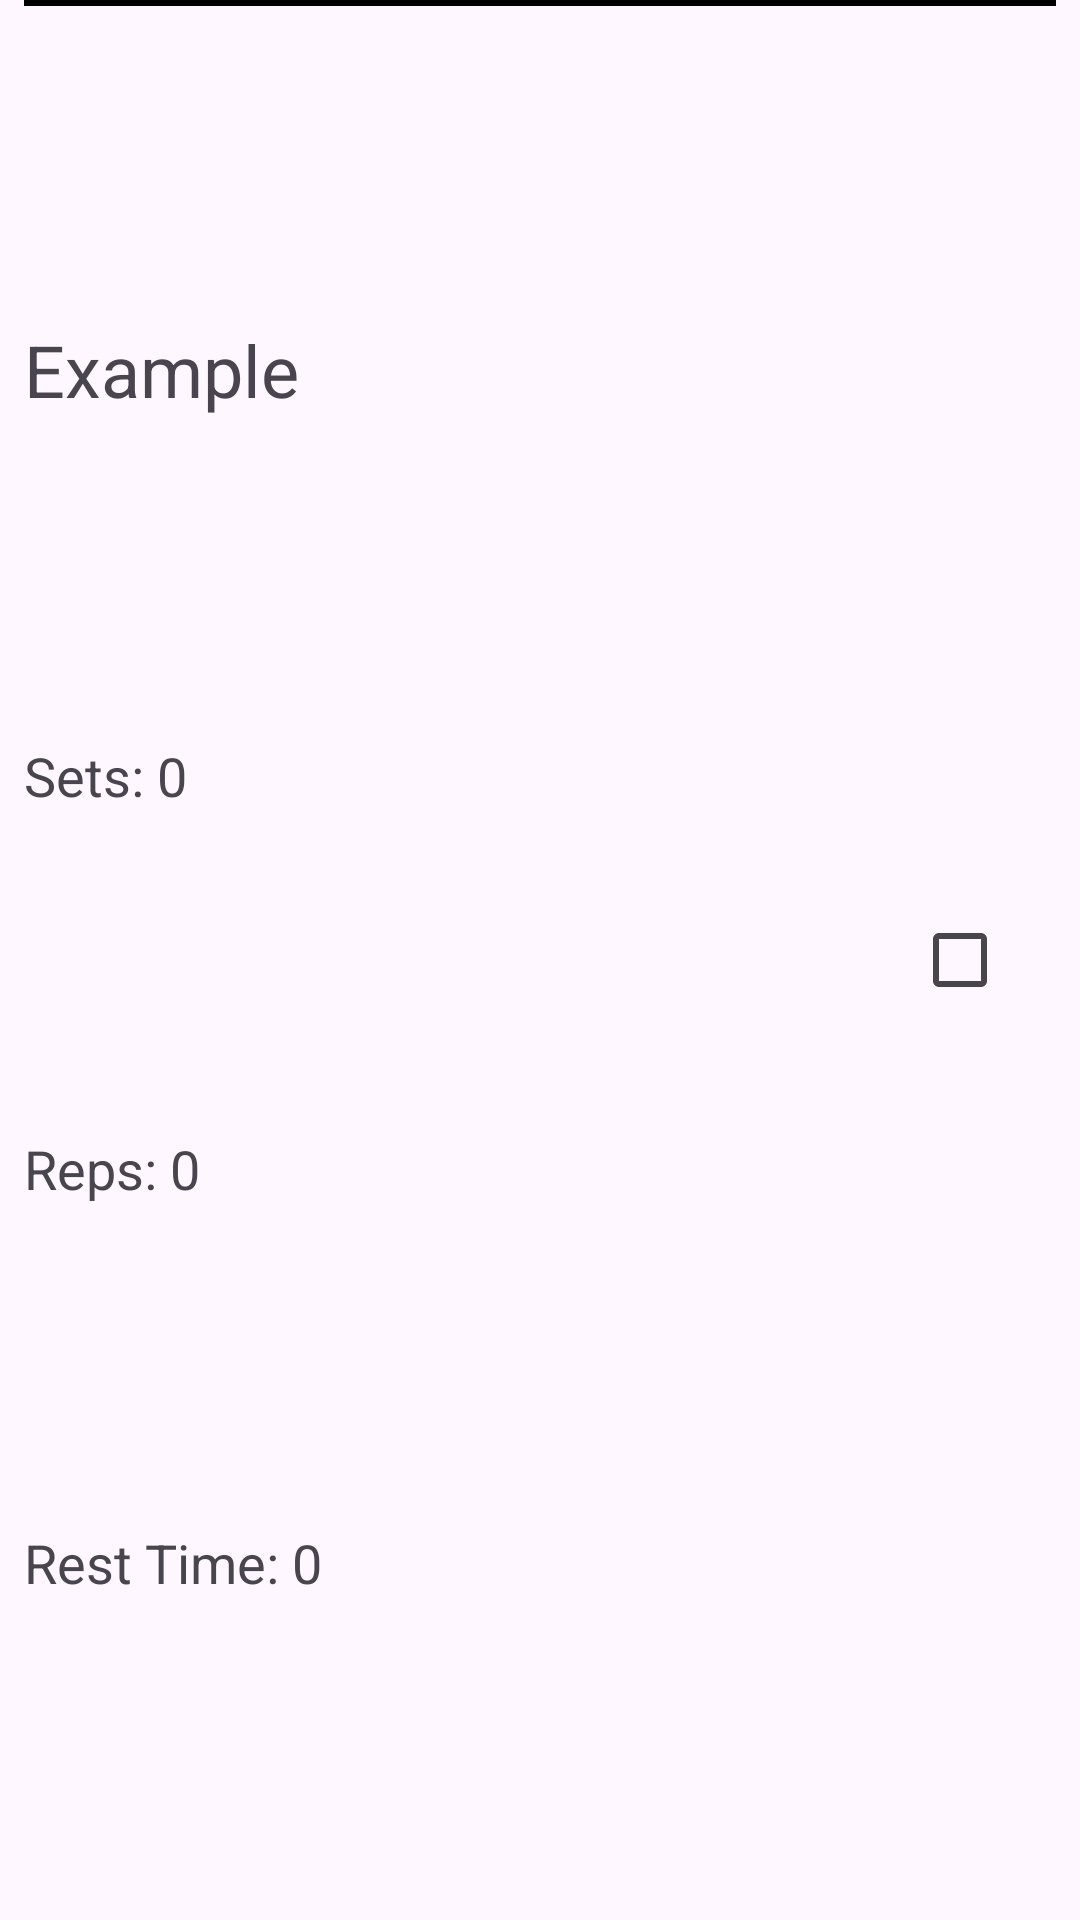

Android layout source for this screen:
<!-- AndroidManifest.xml: application theme Theme.WorkoutApp -->
<!-- res/layout/item.xml -->
<?xml version="1.0" encoding="utf-8"?>

<androidx.constraintlayout.widget.ConstraintLayout
    xmlns:android="http://schemas.android.com/apk/res/android"
    xmlns:app="http://schemas.android.com/apk/res-auto"
    xmlns:tools="http://schemas.android.com/tools"
    android:layout_width="match_parent"
    android:layout_height="wrap_content"
    android:paddingStart="8dp"
    android:paddingEnd="8dp">

    <TextView
        android:id="@+id/tvTodoTitle"
        android:layout_width="0dp"
        android:layout_height="wrap_content"
        android:text="Example"
        android:textSize="24sp"
        android:layout_gravity="center_horizontal"
        app:layout_constraintBottom_toTopOf="@+id/tvTodoSets"
        app:layout_constraintEnd_toStartOf="@+id/cbDone"
        app:layout_constraintStart_toStartOf="parent"
        app:layout_constraintTop_toTopOf="parent"
        app:layout_constraintHorizontal_bias="0.5" />

    <TextView
        android:id="@+id/tvTodoSets"
        android:layout_width="0dp"
        android:layout_height="wrap_content"
        android:text="Sets: 0"
        android:textSize="18sp"
        android:layout_gravity="center_horizontal"
        app:layout_constraintBottom_toTopOf="@+id/tvTodoReps"
        app:layout_constraintEnd_toStartOf="@+id/cbDone"
        app:layout_constraintStart_toStartOf="parent"
        app:layout_constraintTop_toBottomOf="@+id/tvTodoTitle"
        app:layout_constraintHorizontal_bias="0.5" />

    <TextView
        android:id="@+id/tvTodoReps"
        android:layout_width="0dp"
        android:layout_height="wrap_content"
        android:text="Reps: 0"
        android:textSize="18sp"
        android:layout_gravity="center_horizontal"
        app:layout_constraintBottom_toTopOf="@+id/tvTodoRestTime"
        app:layout_constraintEnd_toStartOf="@+id/cbDone"
        app:layout_constraintStart_toStartOf="parent"
        app:layout_constraintTop_toBottomOf="@+id/tvTodoSets"
        app:layout_constraintHorizontal_bias="0.5" />

    <TextView
        android:id="@+id/tvTodoRestTime"
        android:layout_width="0dp"
        android:layout_height="wrap_content"
        android:text="Rest Time: 0"
        android:textSize="18sp"
        android:layout_gravity="center_horizontal"
        app:layout_constraintBottom_toBottomOf="parent"
        app:layout_constraintEnd_toStartOf="@+id/cbDone"
        app:layout_constraintStart_toStartOf="parent"
        app:layout_constraintTop_toBottomOf="@+id/tvTodoReps"
        app:layout_constraintHorizontal_bias="0.5" />

    <CheckBox
        android:id="@+id/cbDone"
        android:layout_width="wrap_content"
        android:layout_height="wrap_content"
        app:layout_constraintBottom_toBottomOf="parent"
        app:layout_constraintEnd_toEndOf="parent"
        app:layout_constraintTop_toTopOf="parent" />

    <View
        android:id="@+id/separator"
        android:layout_width="match_parent"
        android:layout_height="2dp"
        android:background="#000000"
        tools:ignore="MissingConstraints" />
</androidx.constraintlayout.widget.ConstraintLayout>
<!-- resources referenced by this layout -->
<resources>
  <style name="Theme.WorkoutApp" parent="Base.Theme.WorkoutApp" />
  <style name="Base.Theme.WorkoutApp" parent="Theme.Material3.DayNight.NoActionBar">
          
          
      </style>
</resources>
